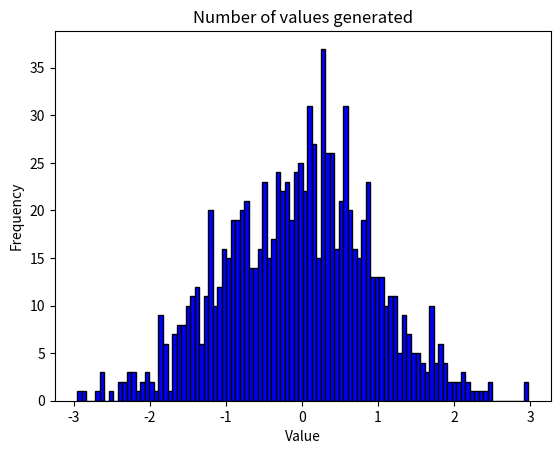

Reproduce this figure in Python.
import matplotlib.pyplot as plt
import numpy as np
dataset=np.random.randn(1000)
print(dataset)
plt.hist(dataset,bins=100,color='blue',edgecolor='black')
plt.xlabel('Value')
plt.ylabel('Frequency')
plt.title('Number of values generated')
plt.show()
